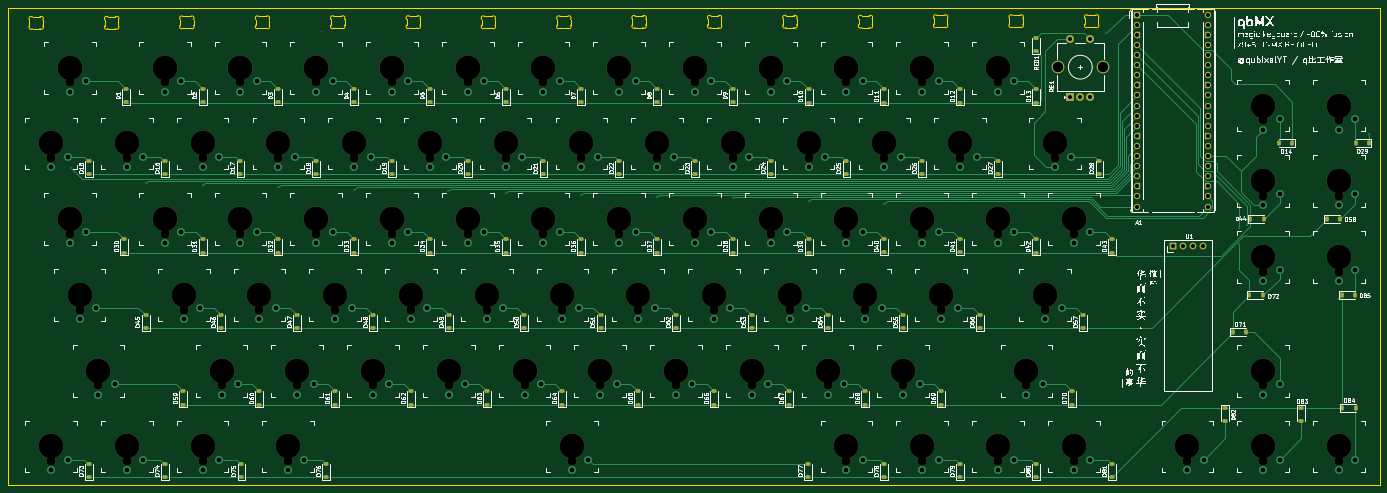
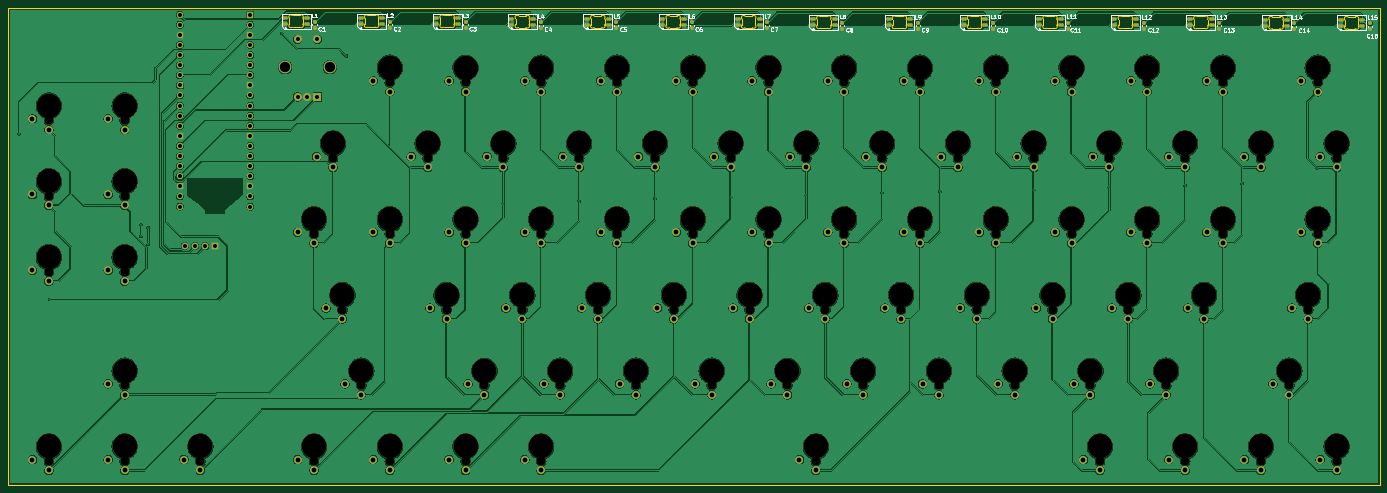
Circuit board: 11 layer files. Board 345.0 x 120.0 mm.
- bottom_copper: keeb-B_Cu.gbr (779963 bytes)
- bottom_mask: keeb-B_Mask.gbr (18860 bytes)
- paste: keeb-B_Paste.gbr (4023 bytes)
- bottom_silk: keeb-B_Silkscreen.gbr (43349 bytes)
- outline: keeb-Edge_Cuts.gbr (20817 bytes)
- top_copper: keeb-F_Cu.gbr (54435 bytes)
- top_mask: keeb-F_Mask.gbr (17716 bytes)
- paste: keeb-F_Paste.gbr (7416 bytes)
- top_silk: keeb-F_Silkscreen.gbr (285817 bytes)
- drill: keeb-NPTH.drl (3276 bytes)
- drill: keeb-PTH.drl (4582 bytes)

=== bottom_copper: keeb-B_Cu.gbr (779963 bytes, source omitted) ===
=== bottom_mask: keeb-B_Mask.gbr (18860 bytes, source omitted) ===
=== paste: keeb-B_Paste.gbr ===
%TF.GenerationSoftware,KiCad,Pcbnew,10.0.5*%
%TF.CreationDate,2026-08-21T21:46:46+10:00*%
%TF.ProjectId,keeb,6b656562-2e6b-4696-9361-645f70636258,rev?*%
%TF.SameCoordinates,Original*%
%TF.FileFunction,Paste,Bot*%
%TF.FilePolarity,Positive*%
%FSLAX46Y46*%
G04 Gerber Fmt 4.6, Leading zero omitted, Abs format (unit mm)*
G04 Created by KiCad (PCBNEW 10.0.5) date 2026-08-21 21:46:46*
%MOMM*%
%LPD*%
G01*
G04 APERTURE LIST*
G04 Aperture macros list*
%AMRoundRect*
0 Rectangle with rounded corners*
0 $1 Rounding radius*
0 $2 $3 $4 $5 $6 $7 $8 $9 X,Y pos of 4 corners*
0 Add a 4 corners polygon primitive as box body*
4,1,4,$2,$3,$4,$5,$6,$7,$8,$9,$2,$3,0*
0 Add four circle primitives for the rounded corners*
1,1,$1+$1,$2,$3*
1,1,$1+$1,$4,$5*
1,1,$1+$1,$6,$7*
1,1,$1+$1,$8,$9*
0 Add four rect primitives between the rounded corners*
20,1,$1+$1,$2,$3,$4,$5,0*
20,1,$1+$1,$4,$5,$6,$7,0*
20,1,$1+$1,$6,$7,$8,$9,0*
20,1,$1+$1,$8,$9,$2,$3,0*%
G04 Aperture macros list end*
%ADD10RoundRect,0.225000X-0.250000X0.225000X-0.250000X-0.225000X0.250000X-0.225000X0.250000X0.225000X0*%
%ADD11RoundRect,0.205000X0.470000X0.205000X-0.470000X0.205000X-0.470000X-0.205000X0.470000X-0.205000X0*%
G04 APERTURE END LIST*
D10*
%TO.C,C6*%
X214934100Y-44323100D03*
X214934100Y-45873100D03*
%TD*%
%TO.C,C8*%
X177032100Y-44438100D03*
X177032100Y-45988100D03*
%TD*%
D11*
%TO.C,L10*%
X146509900Y-45060900D03*
X146509900Y-43560900D03*
X141059900Y-43560900D03*
X141059900Y-45060900D03*
%TD*%
%TO.C,L2*%
X298127000Y-44819000D03*
X298127000Y-43319000D03*
X292677000Y-43319000D03*
X292677000Y-44819000D03*
%TD*%
D10*
%TO.C,C12*%
X101219000Y-44450000D03*
X101219000Y-46000000D03*
%TD*%
%TO.C,C7*%
X195940100Y-44335100D03*
X195940100Y-45885100D03*
%TD*%
%TO.C,C13*%
X82225000Y-44462000D03*
X82225000Y-46012000D03*
%TD*%
D11*
%TO.C,L13*%
X89578000Y-45110000D03*
X89578000Y-43610000D03*
X84128000Y-43610000D03*
X84128000Y-45110000D03*
%TD*%
%TO.C,L5*%
X241231000Y-44946000D03*
X241231000Y-43446000D03*
X235781000Y-43446000D03*
X235781000Y-44946000D03*
%TD*%
%TO.C,L1*%
X317106000Y-44831000D03*
X317106000Y-43331000D03*
X311656000Y-43331000D03*
X311656000Y-44831000D03*
%TD*%
%TO.C,L7*%
X203293100Y-44983100D03*
X203293100Y-43483100D03*
X197843100Y-43483100D03*
X197843100Y-44983100D03*
%TD*%
D10*
%TO.C,C5*%
X233878000Y-44298000D03*
X233878000Y-45848000D03*
%TD*%
%TO.C,C14*%
X63317000Y-44565000D03*
X63317000Y-46115000D03*
%TD*%
D11*
%TO.C,L14*%
X70670000Y-45213000D03*
X70670000Y-43713000D03*
X65220000Y-43713000D03*
X65220000Y-45213000D03*
%TD*%
D10*
%TO.C,C2*%
X290774000Y-44171000D03*
X290774000Y-45721000D03*
%TD*%
%TO.C,C11*%
X120162900Y-44424900D03*
X120162900Y-45974900D03*
%TD*%
%TO.C,C10*%
X139156900Y-44412900D03*
X139156900Y-45962900D03*
%TD*%
%TO.C,C9*%
X158038100Y-44450100D03*
X158038100Y-46000100D03*
%TD*%
D11*
%TO.C,L8*%
X184385100Y-45086100D03*
X184385100Y-43586100D03*
X178935100Y-43586100D03*
X178935100Y-45086100D03*
%TD*%
%TO.C,L6*%
X222287100Y-44971100D03*
X222287100Y-43471100D03*
X216837100Y-43471100D03*
X216837100Y-44971100D03*
%TD*%
%TO.C,L4*%
X260225000Y-44934000D03*
X260225000Y-43434000D03*
X254775000Y-43434000D03*
X254775000Y-44934000D03*
%TD*%
D10*
%TO.C,C3*%
X271780000Y-44183000D03*
X271780000Y-45733000D03*
%TD*%
D11*
%TO.C,L9*%
X165391100Y-45098100D03*
X165391100Y-43598100D03*
X159941100Y-43598100D03*
X159941100Y-45098100D03*
%TD*%
%TO.C,L11*%
X127515900Y-45072900D03*
X127515900Y-43572900D03*
X122065900Y-43572900D03*
X122065900Y-45072900D03*
%TD*%
D10*
%TO.C,C1*%
X309753000Y-44183000D03*
X309753000Y-45733000D03*
%TD*%
D11*
%TO.C,L12*%
X108572000Y-45098000D03*
X108572000Y-43598000D03*
X103122000Y-43598000D03*
X103122000Y-45098000D03*
%TD*%
%TO.C,L15*%
X51676000Y-45225000D03*
X51676000Y-43725000D03*
X46226000Y-43725000D03*
X46226000Y-45225000D03*
%TD*%
%TO.C,L3*%
X279133000Y-44831000D03*
X279133000Y-43331000D03*
X273683000Y-43331000D03*
X273683000Y-44831000D03*
%TD*%
D10*
%TO.C,C15*%
X44323000Y-44577000D03*
X44323000Y-46127000D03*
%TD*%
%TO.C,C4*%
X252872000Y-44286000D03*
X252872000Y-45836000D03*
%TD*%
M02*

=== bottom_silk: keeb-B_Silkscreen.gbr (43349 bytes, source omitted) ===
=== outline: keeb-Edge_Cuts.gbr (20817 bytes, source omitted) ===
=== top_copper: keeb-F_Cu.gbr (54435 bytes, source omitted) ===
=== top_mask: keeb-F_Mask.gbr (17716 bytes, source omitted) ===
=== paste: keeb-F_Paste.gbr (7416 bytes, source omitted) ===
=== top_silk: keeb-F_Silkscreen.gbr (285817 bytes, source omitted) ===
=== drill: keeb-NPTH.drl ===
M48
; DRILL file KiCad 10.0.5 date 2026-08-21T21:46:48
; FORMAT={-:-/ absolute / metric / decimal}
; #@! TF.CreationDate,2026-08-21T21:46:48+10:00
; #@! TF.GenerationSoftware,Kicad,Pcbnew,10.0.5
; #@! TF.FileFunction,NonPlated,1,2,NPTH
FMAT,2
METRIC
; #@! TA.AperFunction,NonPlated,NPTH,ComponentDrill
T1C2.300
; #@! TA.AperFunction,NonPlated,NPTH,ComponentDrill
T2C6.250
%
G90
G05
T1
X52.705Y-78.503
X52.705Y-154.703
X57.467Y-59.453
X57.467Y-97.553
X59.849Y-116.603
X64.611Y-135.653
X71.755Y-78.503
X71.755Y-154.703
X81.28Y-59.453
X81.28Y-97.553
X86.042Y-116.603
X90.805Y-78.503
X90.805Y-154.703
X95.567Y-135.653
X100.33Y-59.453
X100.33Y-97.553
X105.093Y-116.603
X109.855Y-78.503
X112.236Y-154.703
X114.617Y-135.653
X119.38Y-59.453
X119.38Y-97.553
X124.142Y-116.603
X128.905Y-78.503
X133.667Y-135.653
X138.43Y-59.453
X138.43Y-97.553
X143.192Y-116.603
X147.955Y-78.503
X152.718Y-135.653
X157.48Y-59.453
X157.48Y-97.553
X162.243Y-116.603
X167.005Y-78.503
X171.767Y-135.653
X176.53Y-59.453
X176.53Y-97.553
X181.292Y-116.603
X183.674Y-154.703
X186.055Y-78.503
X190.817Y-135.653
X195.58Y-59.453
X195.58Y-97.553
X200.343Y-116.603
X205.105Y-78.503
X209.867Y-135.653
X214.63Y-59.453
X214.63Y-97.553
X219.392Y-116.603
X224.155Y-78.503
X228.917Y-135.653
X233.68Y-59.453
X233.68Y-97.553
X238.442Y-116.603
X243.205Y-78.503
X247.968Y-135.653
X252.73Y-59.453
X252.73Y-97.553
X252.73Y-154.703
X257.493Y-116.603
X262.255Y-78.503
X267.017Y-135.653
X271.78Y-59.453
X271.78Y-97.553
X271.78Y-154.703
X276.542Y-116.603
X281.305Y-78.503
X290.83Y-59.453
X290.83Y-97.553
X290.83Y-154.703
X297.974Y-135.653
X302.736Y-116.603
X305.118Y-78.503
X309.88Y-97.553
X309.88Y-154.703
X338.455Y-154.703
X357.505Y-68.978
X357.505Y-88.028
X357.505Y-107.078
X357.505Y-135.653
X357.505Y-154.703
X376.555Y-68.978
X376.555Y-88.028
X376.555Y-107.078
X376.555Y-154.703
T2
X52.705Y-74.803
X52.705Y-151.003
X57.467Y-55.753
X57.467Y-93.853
X59.849Y-112.903
X64.611Y-131.953
X71.755Y-74.803
X71.755Y-151.003
X81.28Y-55.753
X81.28Y-93.853
X86.042Y-112.903
X90.805Y-74.803
X90.805Y-151.003
X95.567Y-131.953
X100.33Y-55.753
X100.33Y-93.853
X105.093Y-112.903
X109.855Y-74.803
X112.236Y-151.003
X114.617Y-131.953
X119.38Y-55.753
X119.38Y-93.853
X124.142Y-112.903
X128.905Y-74.803
X133.667Y-131.953
X138.43Y-55.753
X138.43Y-93.853
X143.192Y-112.903
X147.955Y-74.803
X152.718Y-131.953
X157.48Y-55.753
X157.48Y-93.853
X162.243Y-112.903
X167.005Y-74.803
X171.767Y-131.953
X176.53Y-55.753
X176.53Y-93.853
X181.292Y-112.903
X183.674Y-151.003
X186.055Y-74.803
X190.817Y-131.953
X195.58Y-55.753
X195.58Y-93.853
X200.343Y-112.903
X205.105Y-74.803
X209.867Y-131.953
X214.63Y-55.753
X214.63Y-93.853
X219.392Y-112.903
X224.155Y-74.803
X228.917Y-131.953
X233.68Y-55.753
X233.68Y-93.853
X238.442Y-112.903
X243.205Y-74.803
X247.968Y-131.953
X252.73Y-55.753
X252.73Y-93.853
X252.73Y-151.003
X257.493Y-112.903
X262.255Y-74.803
X267.017Y-131.953
X271.78Y-55.753
X271.78Y-93.853
X271.78Y-151.003
X276.542Y-112.903
X281.305Y-74.803
X290.83Y-55.753
X290.83Y-93.853
X290.83Y-151.003
X297.974Y-131.953
X302.736Y-112.903
X305.118Y-74.803
X309.88Y-93.853
X309.88Y-151.003
X338.455Y-151.003
X357.505Y-65.278
X357.505Y-84.328
X357.505Y-103.378
X357.505Y-131.953
X357.505Y-151.003
X376.555Y-65.278
X376.555Y-84.328
X376.555Y-103.378
X376.555Y-151.003
M30

=== drill: keeb-PTH.drl ===
M48
; DRILL file KiCad 10.0.5 date 2026-08-21T21:46:48
; FORMAT={-:-/ absolute / metric / decimal}
; #@! TF.CreationDate,2026-08-21T21:46:48+10:00
; #@! TF.GenerationSoftware,Kicad,Pcbnew,10.0.5
; #@! TF.FileFunction,Plated,1,2,PTH
FMAT,2
METRIC
; #@! TA.AperFunction,Plated,PTH,ViaDrill
T1C0.300
; #@! TA.AperFunction,Plated,PTH,ComponentDrill
T2C1.000
; #@! TA.AperFunction,Plated,PTH,ComponentDrill
T3C1.200
; #@! TA.AperFunction,Plated,PTH,ComponentDrill
T4C2.600
%
G90
G05
T1
X57.658Y-80.899
X76.454Y-84.836
X90.805Y-85.344
X109.855Y-85.852
X128.905Y-86.487
X152.527Y-86.868
X167.005Y-87.249
X186.055Y-87.757
X205.105Y-88.265
X224.155Y-88.646
X243.205Y-89.281
X262.255Y-89.916
X301.752Y-52.831
X318.008Y-47.117
X351.536Y-96.012
X351.536Y-100.076
X353.441Y-95.25
X353.441Y-98.171
X376.301Y-114.046
X384.048Y-72.39
T2
X309.031Y-48.619
X309.031Y-63.119
X311.531Y-63.119
X314.031Y-48.619
X314.031Y-63.119
X325.882Y-42.418
X325.882Y-44.958
X325.882Y-47.498
X325.882Y-50.038
X325.882Y-52.578
X325.882Y-55.118
X325.882Y-57.658
X325.882Y-60.198
X325.882Y-62.738
X325.882Y-65.278
X325.882Y-67.818
X325.882Y-70.358
X325.882Y-72.898
X325.882Y-75.438
X325.882Y-77.978
X325.882Y-80.518
X325.882Y-83.058
X325.882Y-85.598
X325.882Y-88.138
X325.882Y-90.678
X334.772Y-100.61
X337.312Y-100.61
X339.852Y-100.61
X342.392Y-100.61
X343.662Y-42.418
X343.662Y-44.958
X343.662Y-47.498
X343.662Y-50.038
X343.662Y-52.578
X343.662Y-55.118
X343.662Y-57.658
X343.662Y-60.198
X343.662Y-62.738
X343.662Y-65.278
X343.662Y-67.818
X343.662Y-70.358
X343.662Y-72.898
X343.662Y-75.438
X343.662Y-77.978
X343.662Y-80.518
X343.662Y-83.058
X343.662Y-85.598
X343.662Y-88.138
X343.662Y-90.678
T3
X52.705Y-80.853
X52.705Y-157.053
X56.835Y-78.103
X56.835Y-154.303
X57.467Y-61.803
X57.467Y-99.903
X59.849Y-118.953
X61.597Y-59.053
X61.597Y-97.153
X63.979Y-116.203
X64.611Y-138.003
X68.741Y-135.253
X71.755Y-80.853
X71.755Y-157.053
X75.885Y-78.103
X75.885Y-154.303
X81.28Y-61.803
X81.28Y-99.903
X85.41Y-59.053
X85.41Y-97.153
X86.042Y-118.953
X90.172Y-116.203
X90.805Y-80.853
X90.805Y-157.053
X94.935Y-78.103
X94.935Y-154.303
X95.567Y-138.003
X99.697Y-135.253
X100.33Y-61.803
X100.33Y-99.903
X104.46Y-59.053
X104.46Y-97.153
X105.093Y-118.953
X109.222Y-116.203
X109.855Y-80.853
X112.236Y-157.053
X113.985Y-78.103
X114.617Y-138.003
X116.366Y-154.303
X118.747Y-135.253
X119.38Y-61.803
X119.38Y-99.903
X123.51Y-59.053
X123.51Y-97.153
X124.142Y-118.953
X128.273Y-116.203
X128.905Y-80.853
X133.035Y-78.103
X133.667Y-138.003
X137.797Y-135.253
X138.43Y-61.803
X138.43Y-99.903
X142.56Y-59.053
X142.56Y-97.153
X143.192Y-118.953
X147.322Y-116.203
X147.955Y-80.853
X152.085Y-78.103
X152.718Y-138.003
X156.847Y-135.253
X157.48Y-61.803
X157.48Y-99.903
X161.61Y-59.053
X161.61Y-97.153
X162.243Y-118.953
X166.373Y-116.203
X167.005Y-80.853
X171.135Y-78.103
X171.767Y-138.003
X175.897Y-135.253
X176.53Y-61.803
X176.53Y-99.903
X180.66Y-59.053
X180.66Y-97.153
X181.292Y-118.953
X183.674Y-157.053
X185.422Y-116.203
X186.055Y-80.853
X187.804Y-154.303
X190.185Y-78.103
X190.817Y-138.003
X194.947Y-135.253
X195.58Y-61.803
X195.58Y-99.903
X199.71Y-59.053
X199.71Y-97.153
X200.343Y-118.953
X204.472Y-116.203
X205.105Y-80.853
X209.235Y-78.103
X209.867Y-138.003
X213.998Y-135.253
X214.63Y-61.803
X214.63Y-99.903
X218.76Y-59.053
X218.76Y-97.153
X219.392Y-118.953
X223.522Y-116.203
X224.155Y-80.853
X228.285Y-78.103
X228.917Y-138.003
X233.047Y-135.253
X233.68Y-61.803
X233.68Y-99.903
X237.81Y-59.053
X237.81Y-97.153
X238.442Y-118.953
X242.572Y-116.203
X243.205Y-80.853
X247.335Y-78.103
X247.968Y-138.003
X252.097Y-135.253
X252.73Y-61.803
X252.73Y-99.903
X252.73Y-157.053
X256.86Y-59.053
X256.86Y-97.153
X256.86Y-154.303
X257.493Y-118.953
X261.623Y-116.203
X262.255Y-80.853
X266.385Y-78.103
X267.017Y-138.003
X271.147Y-135.253
X271.78Y-61.803
X271.78Y-99.903
X271.78Y-157.053
X275.91Y-59.053
X275.91Y-97.153
X275.91Y-154.303
X276.542Y-118.953
X280.673Y-116.203
X281.305Y-80.853
X285.435Y-78.103
X290.83Y-61.803
X290.83Y-99.903
X290.83Y-157.053
X294.96Y-59.053
X294.96Y-97.153
X294.96Y-154.303
X297.974Y-138.003
X302.104Y-135.253
X302.736Y-118.953
X305.118Y-80.853
X306.866Y-116.203
X309.248Y-78.103
X309.88Y-99.903
X309.88Y-157.053
X314.01Y-97.153
X314.01Y-154.303
X338.455Y-157.053
X342.585Y-154.303
X357.505Y-71.328
X357.505Y-90.378
X357.505Y-109.428
X357.505Y-138.003
X357.505Y-157.053
X361.635Y-68.578
X361.635Y-87.628
X361.635Y-106.678
X361.635Y-135.253
X361.635Y-154.303
X376.555Y-71.328
X376.555Y-90.378
X376.555Y-109.428
X376.555Y-157.053
X380.685Y-68.578
X380.685Y-87.628
X380.685Y-106.678
X380.685Y-154.303
T4
X305.931Y-55.619
X317.131Y-55.619
M30
